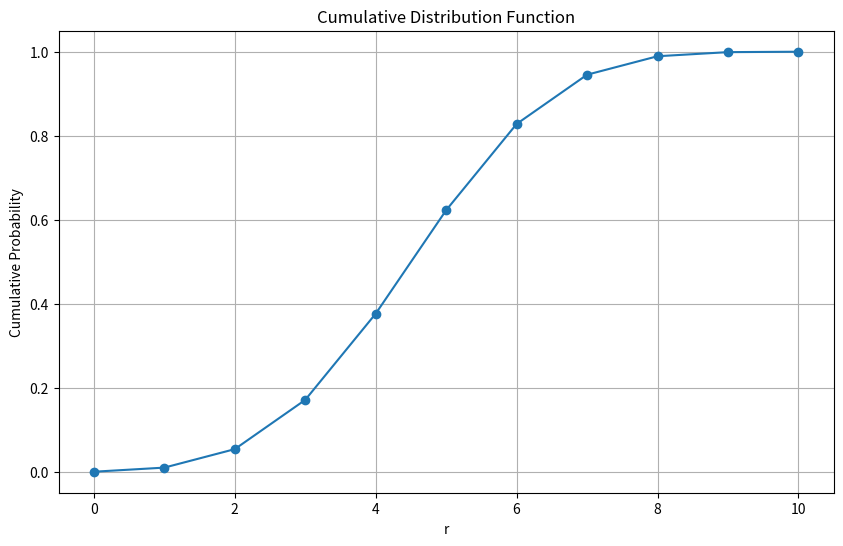
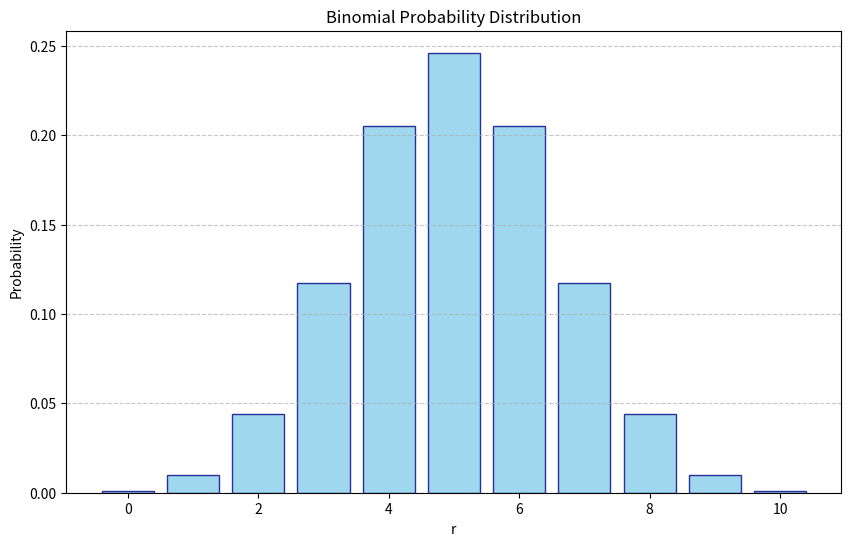

The script that saved these images, in order:
import numpy as np
import matplotlib.pyplot as plt
from scipy.stats import binom
import pandas as pd

# Set parameters
n = 10  # number of trials
p = 0.5  # probability of success

# Part 1: Create the table
def create_binomial_table(n, p):
    r_values = np.arange(0, n+1)
    probabilities = binom.pmf(r_values, n, p)
    cumulative_probabilities = binom.cdf(r_values, n, p)
    
    df = pd.DataFrame({
        'r': r_values,
        'p(r)': probabilities,
        'Cumulative P(r)': cumulative_probabilities
    })
    
    return df

# Part 2: Create cumulative distribution graph
def plot_cumulative_distribution(df):
    plt.figure(figsize=(10, 6))
    plt.plot(df['r'], df['Cumulative P(r)'], marker='o')
    plt.title('Cumulative Distribution Function')
    plt.xlabel('r')
    plt.ylabel('Cumulative Probability')
    plt.grid(True)
    plt.show()

# Part 3: Create discrete histogram
def plot_probability_distribution(df):
    plt.figure(figsize=(10, 6))
    plt.bar(df['r'], df['p(r)'], alpha=0.8, color='skyblue', edgecolor='navy')
    plt.title('Binomial Probability Distribution')
    plt.xlabel('r')
    plt.ylabel('Probability')
    plt.grid(axis='y', linestyle='--', alpha=0.7)
    plt.show()

# Execute all parts
table = create_binomial_table(n, p)
print("Binomial Probability Distribution Table:")
print(table.to_string(index=False))

plot_cumulative_distribution(table)
plot_probability_distribution(table)
